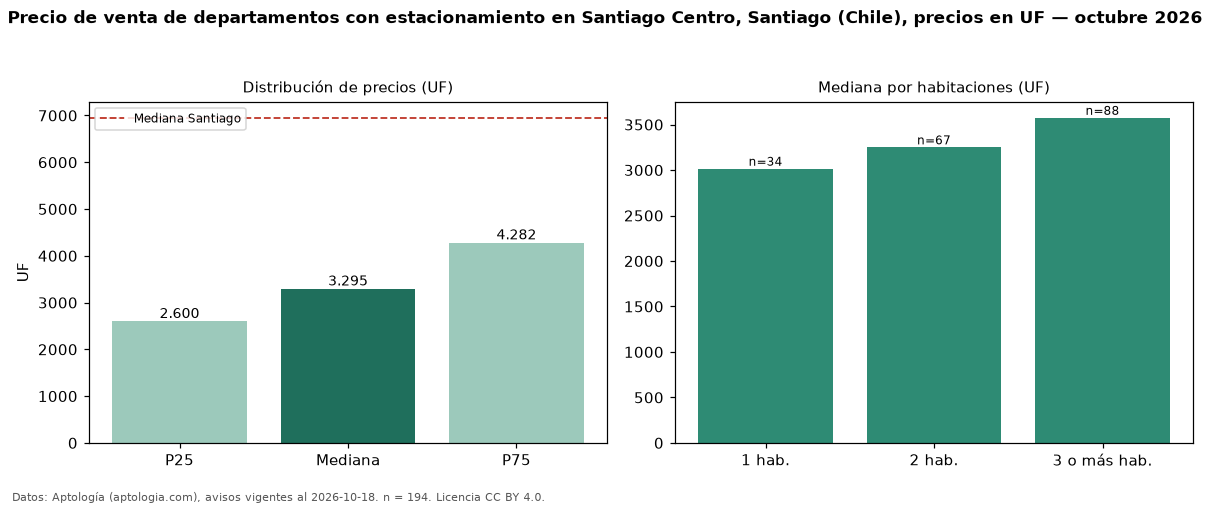

Values plotted in this chart, from the file beside it:
seccion, metrica, valor, moneda, n
filtro, parq1, con estacionamiento, , 194
precio, p25, 2600, UF, 194
precio, mediana, 3295, UF, 194
precio, p75, 4282, UF, 194
precio, minimo, 1342, UF, 194
precio, maximo, 19900, UF, 194
m2, mediana_precio_m2, 53.16, UF, 181
m2, area_mediana_m2, 63.0, m2, 181
banos, mediana_banos, 2.0, , 
parqueadero, pct_con_parqueadero, 100.0, %, 194
habitaciones, 1, 3015, UF, 34
habitaciones, 2, 3250, UF, 67
habitaciones, 3+, 3574, UF, 88
ciudad, mediana_ciudad_referencia, 6950, UF, 
ciudad, mediana_m2_ciudad, 78.67, UF, 
fuente, fecha_datos, 2026-10-18, , 
fuente, atribucion, https://www.aptologia.com/cl/venta/santi…, , 
fuente, licencia, CC BY 4.0, , 
